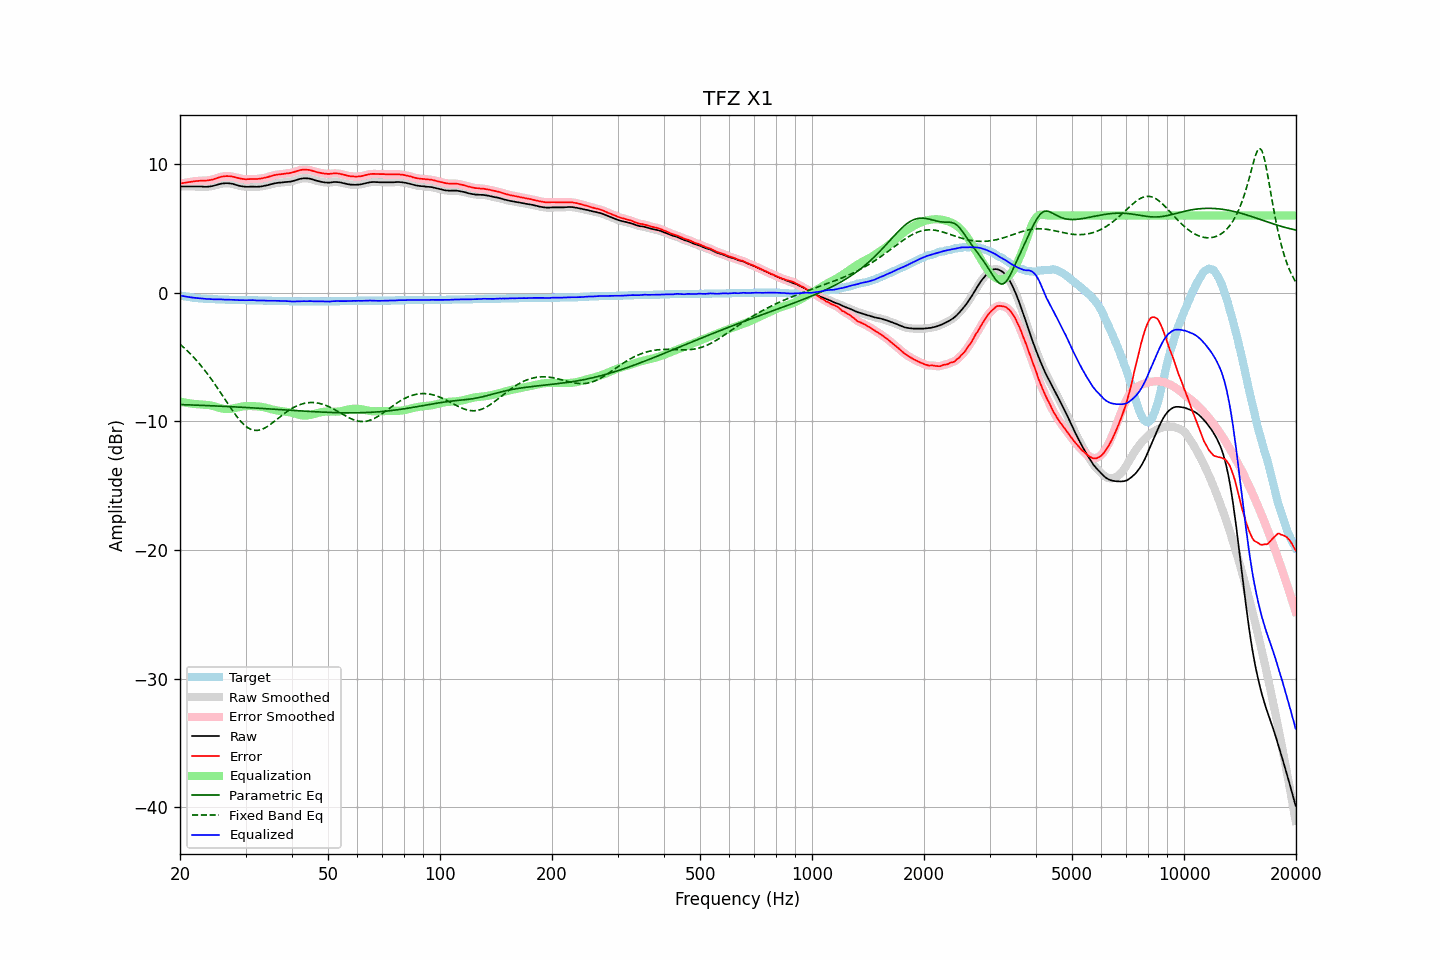

Source data for this figure (header and first rows):
frequency, raw, error, smoothed, error_smoothed, equalization, parametric_eq, fixed_band_eq, equalized_raw, equalized_smoothed, target
20.00, 8.25, 8.47, 8.25, 8.47, -8.47, -8.70, -4.01, -0.22, -0.22, -0.22
20.20, 8.25, 8.50, 8.25, 8.50, -8.50, -8.71, -4.11, -0.25, -0.25, -0.25
20.40, 8.25, 8.52, 8.25, 8.52, -8.52, -8.71, -4.22, -0.27, -0.27, -0.27
20.61, 8.25, 8.54, 8.25, 8.54, -8.54, -8.71, -4.34, -0.29, -0.29, -0.29
20.81, 8.25, 8.56, 8.25, 8.56, -8.56, -8.72, -4.46, -0.31, -0.31, -0.31
21.02, 8.25, 8.58, 8.25, 8.58, -8.58, -8.72, -4.58, -0.34, -0.34, -0.33
21.23, 8.25, 8.60, 8.25, 8.60, -8.60, -8.73, -4.70, -0.35, -0.35, -0.35
21.44, 8.25, 8.62, 8.25, 8.62, -8.62, -8.73, -4.83, -0.37, -0.37, -0.37
21.66, 8.25, 8.64, 8.25, 8.64, -8.64, -8.74, -4.96, -0.39, -0.39, -0.39
21.87, 8.25, 8.65, 8.25, 8.65, -8.65, -8.74, -5.09, -0.40, -0.40, -0.40
22.09, 8.25, 8.67, 8.25, 8.67, -8.67, -8.75, -5.23, -0.42, -0.42, -0.42
22.31, 8.25, 8.68, 8.25, 8.68, -8.68, -8.75, -5.37, -0.43, -0.43, -0.43
22.54, 8.25, 8.69, 8.25, 8.69, -8.69, -8.76, -5.52, -0.44, -0.44, -0.44
22.76, 8.25, 8.70, 8.25, 8.70, -8.69, -8.76, -5.67, -0.44, -0.45, -0.45
22.99, 8.24, 8.70, 8.24, 8.70, -8.70, -8.77, -5.82, -0.46, -0.46, -0.46
23.22, 8.23, 8.70, 8.23, 8.70, -8.71, -8.77, -5.98, -0.48, -0.47, -0.47
23.45, 8.23, 8.71, 8.23, 8.71, -8.71, -8.78, -6.14, -0.48, -0.48, -0.48
23.69, 8.23, 8.72, 8.23, 8.72, -8.73, -8.78, -6.30, -0.50, -0.49, -0.49
23.92, 8.25, 8.74, 8.24, 8.74, -8.74, -8.79, -6.47, -0.49, -0.50, -0.49
24.16, 8.26, 8.76, 8.26, 8.76, -8.77, -8.79, -6.64, -0.51, -0.51, -0.50
24.40, 8.28, 8.78, 8.28, 8.79, -8.79, -8.80, -6.82, -0.51, -0.51, -0.50
24.65, 8.31, 8.82, 8.31, 8.82, -8.83, -8.80, -7.00, -0.52, -0.52, -0.51
24.89, 8.35, 8.86, 8.35, 8.86, -8.87, -8.81, -7.17, -0.52, -0.52, -0.51
25.14, 8.38, 8.90, 8.38, 8.90, -8.90, -8.81, -7.36, -0.52, -0.52, -0.52
25.39, 8.42, 8.95, 8.42, 8.95, -8.94, -8.82, -7.54, -0.52, -0.52, -0.53
25.65, 8.45, 8.98, 8.45, 8.98, -8.98, -8.83, -7.73, -0.53, -0.53, -0.53
25.91, 8.48, 9.02, 8.47, 9.01, -9.01, -8.83, -7.92, -0.53, -0.53, -0.54
26.16, 8.49, 9.03, 8.49, 9.03, -9.03, -8.84, -8.11, -0.54, -0.54, -0.54
26.43, 8.50, 9.04, 8.50, 9.05, -9.05, -8.84, -8.30, -0.55, -0.54, -0.54
26.69, 8.51, 9.06, 8.50, 9.05, -9.05, -8.85, -8.49, -0.54, -0.55, -0.55
26.96, 8.50, 9.05, 8.50, 9.05, -9.05, -8.86, -8.68, -0.55, -0.55, -0.55
27.23, 8.49, 9.05, 8.49, 9.05, -9.04, -8.86, -8.87, -0.55, -0.55, -0.56
27.50, 8.47, 9.03, 8.47, 9.03, -9.02, -8.87, -9.05, -0.56, -0.55, -0.56
27.77, 8.45, 9.01, 8.44, 9.01, -9.00, -8.88, -9.23, -0.55, -0.56, -0.56
28.05, 8.41, 8.98, 8.41, 8.98, -8.98, -8.88, -9.41, -0.57, -0.56, -0.57
28.33, 8.37, 8.94, 8.37, 8.94, -8.95, -8.89, -9.58, -0.58, -0.57, -0.57
28.62, 8.34, 8.91, 8.34, 8.91, -8.92, -8.89, -9.74, -0.58, -0.58, -0.57
28.90, 8.30, 8.88, 8.30, 8.88, -8.89, -8.90, -9.89, -0.59, -0.58, -0.58
29.19, 8.28, 8.86, 8.28, 8.86, -8.86, -8.91, -10.04, -0.58, -0.58, -0.58
29.48, 8.26, 8.84, 8.26, 8.84, -8.84, -8.92, -10.17, -0.58, -0.59, -0.58
29.78, 8.24, 8.82, 8.24, 8.82, -8.83, -8.92, -10.29, -0.59, -0.59, -0.58
30.08, 8.23, 8.81, 8.23, 8.82, -8.82, -8.93, -10.39, -0.59, -0.59, -0.58
30.38, 8.23, 8.82, 8.23, 8.82, -8.82, -8.94, -10.49, -0.59, -0.59, -0.59
30.68, 8.23, 8.82, 8.23, 8.82, -8.82, -8.94, -10.56, -0.59, -0.59, -0.59
30.99, 8.24, 8.83, 8.24, 8.83, -8.82, -8.95, -10.63, -0.58, -0.58, -0.59
31.30, 8.24, 8.83, 8.24, 8.83, -8.82, -8.96, -10.67, -0.58, -0.58, -0.59
31.61, 8.24, 8.84, 8.24, 8.83, -8.83, -8.97, -10.70, -0.59, -0.59, -0.60
31.93, 8.23, 8.83, 8.23, 8.83, -8.83, -8.97, -10.71, -0.60, -0.60, -0.60
32.24, 8.23, 8.83, 8.23, 8.84, -8.84, -8.98, -10.71, -0.61, -0.61, -0.60
32.57, 8.24, 8.85, 8.24, 8.84, -8.85, -8.99, -10.69, -0.61, -0.62, -0.61
32.89, 8.25, 8.86, 8.25, 8.86, -8.87, -9.00, -10.67, -0.62, -0.62, -0.61
33.22, 8.27, 8.88, 8.27, 8.88, -8.89, -9.00, -10.62, -0.62, -0.62, -0.61
33.55, 8.29, 8.91, 8.29, 8.91, -8.91, -9.01, -10.57, -0.62, -0.62, -0.62
33.89, 8.32, 8.94, 8.31, 8.94, -8.94, -9.02, -10.50, -0.62, -0.62, -0.62
34.23, 8.34, 8.96, 8.34, 8.97, -8.97, -9.03, -10.43, -0.63, -0.63, -0.62
34.57, 8.37, 9.00, 8.37, 9.00, -9.00, -9.03, -10.35, -0.63, -0.63, -0.63
34.92, 8.41, 9.04, 8.40, 9.04, -9.04, -9.04, -10.27, -0.63, -0.63, -0.63
35.27, 8.44, 9.07, 8.44, 9.07, -9.07, -9.05, -10.17, -0.63, -0.63, -0.63
35.62, 8.47, 9.11, 8.47, 9.11, -9.10, -9.06, -10.08, -0.63, -0.63, -0.64
35.97, 8.50, 9.14, 8.50, 9.14, -9.13, -9.07, -9.98, -0.63, -0.63, -0.64
... 635 more rows
